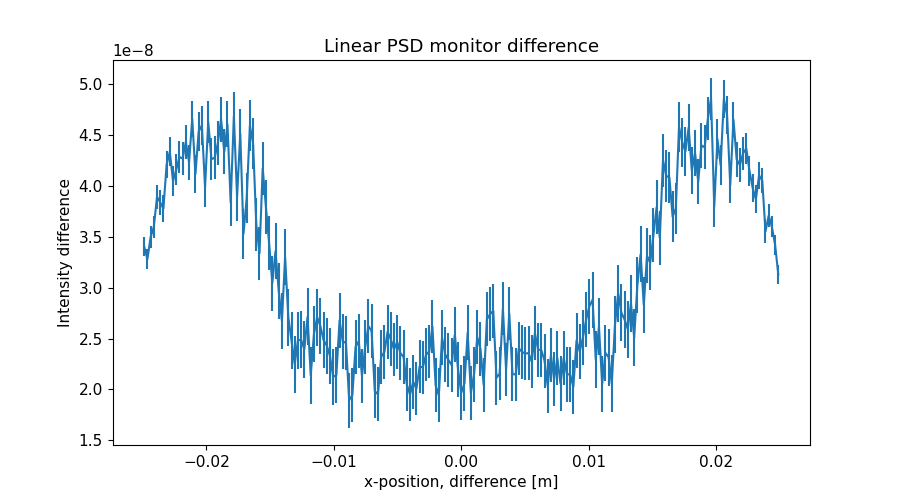

The file beside this chart, header and first rows:
x_axis, Intensity, Error
-2.487437186000000106e-02, 3.401684318999999763e-08, 9.044867531000000120e-10
-2.462311558000000039e-02, 3.278172713000000053e-08, 9.755408189999999094e-10
-2.437185929999999973e-02, 3.493965408000000143e-08, 1.042633576999999936e-09
-2.412060301999999906e-02, 3.595168170000000269e-08, 1.108357620999999976e-09
-2.386934673000000104e-02, 3.888360680999999789e-08, 1.173769981000000030e-09
-2.361809045000000037e-02, 3.834326734999999966e-08, 1.237812616999999942e-09
-2.336683416999999971e-02, 3.773382477000000148e-08, 1.297822810000000081e-09
-2.311557788999999905e-02, 4.204972185999999902e-08, 1.357881785000000061e-09
-2.286432160999999838e-02, 4.330556777000000082e-08, 1.419321856000000054e-09
-2.261306533000000119e-02, 4.042150055000000168e-08, 1.477131675999999903e-09
-2.236180905000000052e-02, 4.154955597000000105e-08, 1.531621297000000102e-09
-2.211055275999999903e-02, 4.279999226000000260e-08, 1.585721500000000044e-09
-2.185929647999999836e-02, 4.264854600000000113e-08, 1.638711785000000011e-09
-2.160804020000000117e-02, 4.429216758999999949e-08, 1.690922362000000046e-09
-2.135678392000000050e-02, 4.227853727000000281e-08, 1.741343994000000076e-09
-2.110552763999999984e-02, 4.653042904999999904e-08, 1.791621255999999911e-09
-2.085427135999999917e-02, 4.112379956999999932e-08, 1.839887807000000077e-09
-2.060301507999999851e-02, 4.527998206000000236e-08, 1.886057819999999800e-09
-2.035175879000000049e-02, 4.589963322999999747e-08, 1.933599773000000066e-09
-2.010050250999999982e-02, 3.985999068999999810e-08, 1.977439271999999888e-09
-1.984924622999999916e-02, 4.622535300000000201e-08, 2.020496854999999951e-09
-1.959798994999999849e-02, 4.258206303999999998e-08, 2.063859913999999932e-09
-1.934673367000000130e-02, 4.271858929999999670e-08, 2.104519740000000173e-09
-1.909547739000000063e-02, 4.417492690999999987e-08, 2.144853360000000173e-09
-1.884422110999999997e-02, 4.649833701000000026e-08, 2.186279447999999963e-09
-1.859296481999999848e-02, 4.331404257000000243e-08, 2.226821725000000104e-09
-1.834170854000000128e-02, 4.599903680999999717e-08, 2.265838246000000194e-09
-1.809045226000000062e-02, 3.832825712000000139e-08, 2.302147684999999879e-09
-1.783919597999999995e-02, 4.679754946000000087e-08, 2.338695836000000103e-09
-1.758793969999999929e-02, 3.890987120000000097e-08, 2.373879724999999991e-09
-1.733668341999999862e-02, 4.508211380999999769e-08, 2.407964511999999943e-09
-1.708542714000000143e-02, 3.526413269000000010e-08, 2.440869987999999935e-09
-1.683417084999999994e-02, 3.875807409000000265e-08, 2.470749028999999845e-09
-1.658291456999999927e-02, 4.587081735000000144e-08, 2.504003602999999979e-09
-1.633165828999999861e-02, 4.412270652000000118e-08, 2.538850058999999886e-09
-1.608040201000000141e-02, 3.618646424000000231e-08, 2.568361764000000176e-09
-1.582914573000000075e-02, 3.335956500999999744e-08, 2.592215677000000128e-09
-1.557788945000000008e-02, 4.169425752000000003e-08, 2.618628013999999883e-09
-1.532663316999999942e-02, 3.793347152999999721e-08, 2.646941445999999826e-09
-1.507537687999999966e-02, 3.437250404999999773e-08, 2.671131525000000133e-09
-1.482412060000000073e-02, 3.043398514999999750e-08, 2.692445565000000140e-09
-1.457286432000000007e-02, 3.356589488000000249e-08, 2.714213262999999955e-09
-1.432160803999999940e-02, 2.966510049000000038e-08, 2.734340658000000046e-09
-1.407035176000000047e-02, 2.673804011999999850e-08, 2.750391373000000193e-09
-1.381909547999999981e-02, 3.298697880000000268e-08, 2.765888278999999891e-09
-1.356783919999999914e-02, 2.708721151000000071e-08, 2.780366284000000140e-09
-1.331658290999999938e-02, 2.481930738999999932e-08, 2.789043417000000019e-09
-1.306532663000000045e-02, 2.248601358999999985e-08, 2.794440302999999839e-09
-1.281407034999999979e-02, 2.482055458999999984e-08, 2.796367687999999887e-09
-1.256281407000000086e-02, 2.488056975999999876e-08, 2.796584871000000000e-09
-1.231155779000000020e-02, 2.393539107999999985e-08, 2.795805113000000053e-09
-1.206030150999999953e-02, 2.711964596000000095e-08, 2.793642294999999865e-09
-1.180904523000000060e-02, 2.138978579999999951e-08, 2.792321380999999814e-09
-1.155778894000000084e-02, 2.543822872000000066e-08, 2.787426712000000076e-09
-1.130653266000000018e-02, 2.708787170999999940e-08, 2.780439913999999954e-09
-1.105527637999999951e-02, 2.623541973999999881e-08, 2.770942265000000006e-09
-1.080402010000000058e-02, 2.484772906000000054e-08, 2.759123303999999872e-09
-1.055276381999999992e-02, 2.430448893999999848e-08, 2.748258262999999913e-09
-1.030150753999999926e-02, 2.331055425999999862e-08, 2.737528378000000091e-09
-1.005025126000000033e-02, 2.124210967999999978e-08, 2.727617782999999798e-09
... 139 more rows
